Dataset: vision (GitHub, Woodsy2660/weld-fusion-thesis). Classes: crack, lack of fusion, porosity.

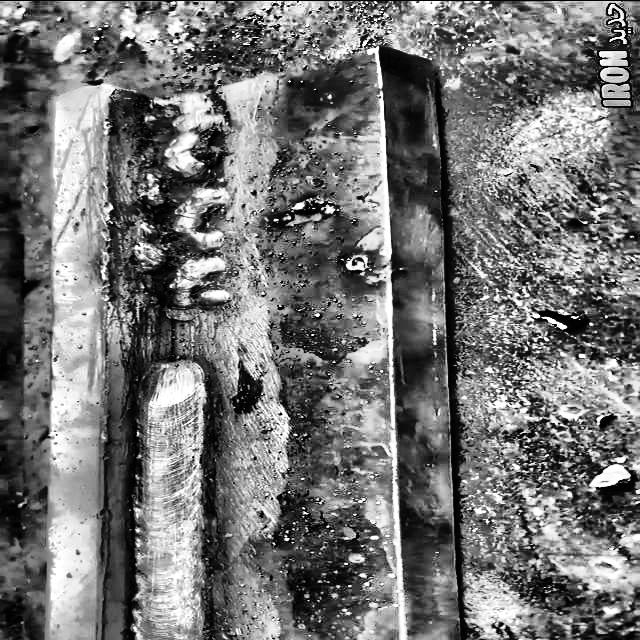
Label: lack of fusion

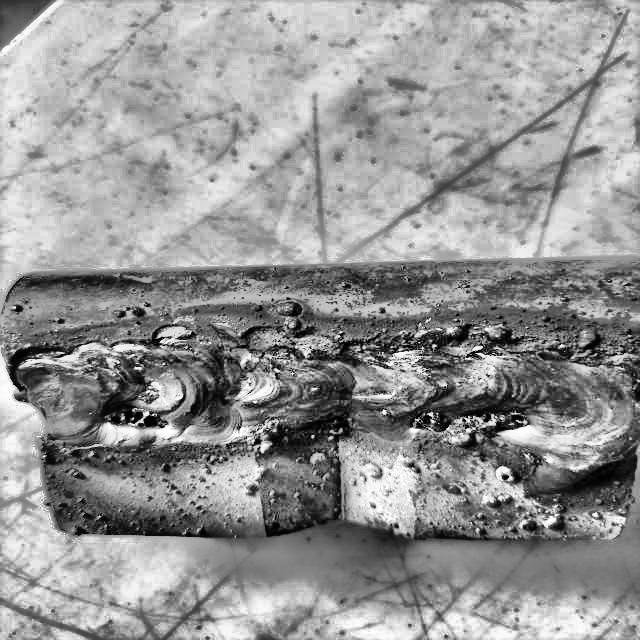
Label: porosity

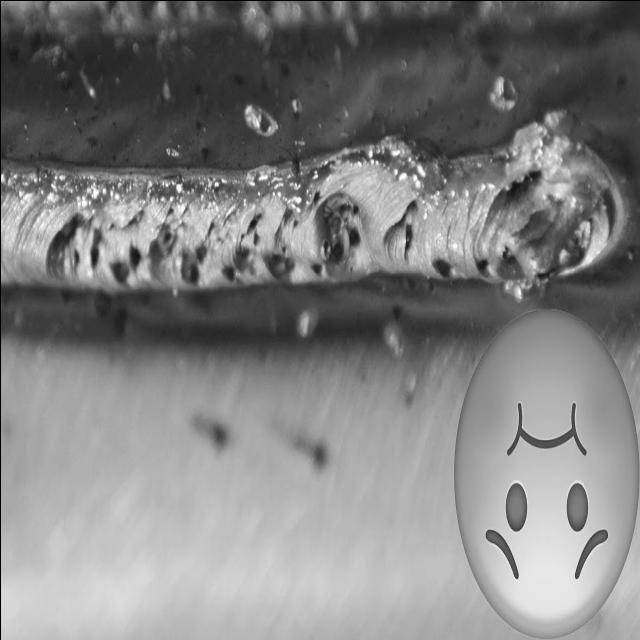
Label: lack of fusion

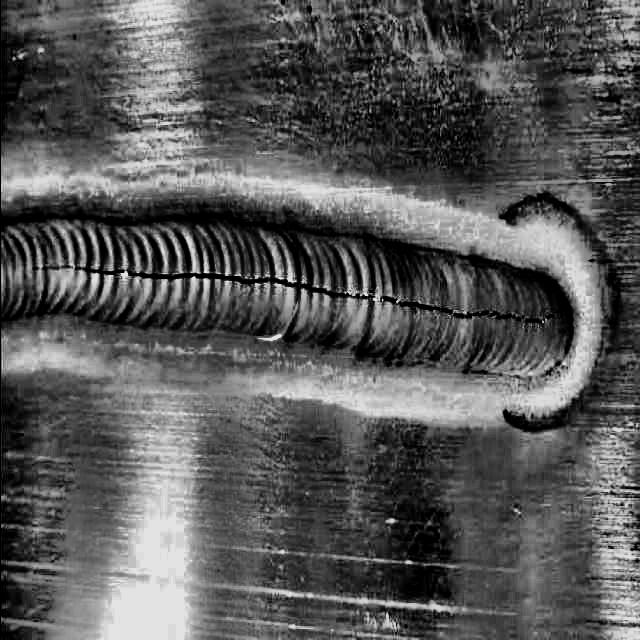
Label: crack

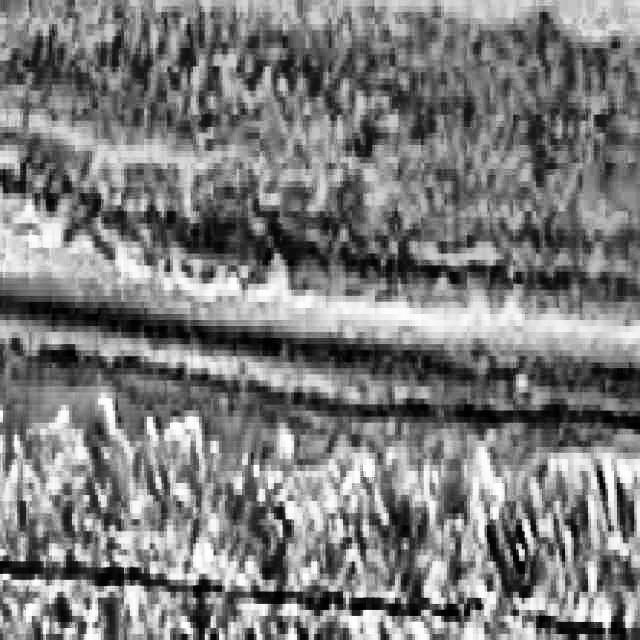
Label: crack

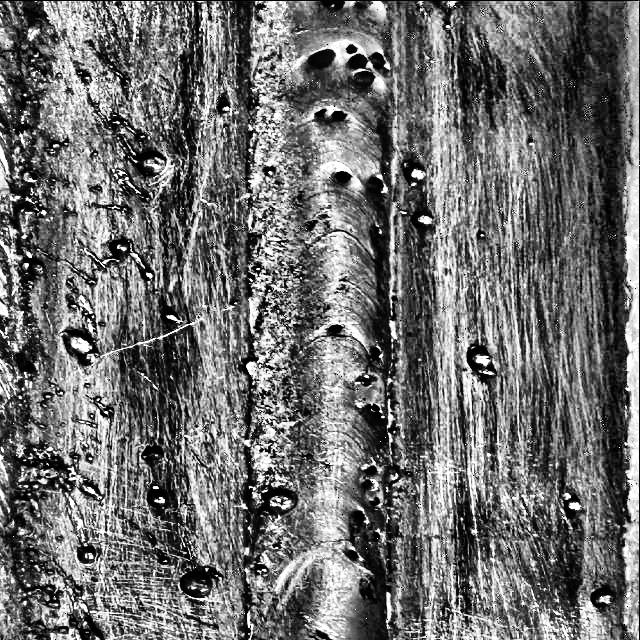
Label: porosity
